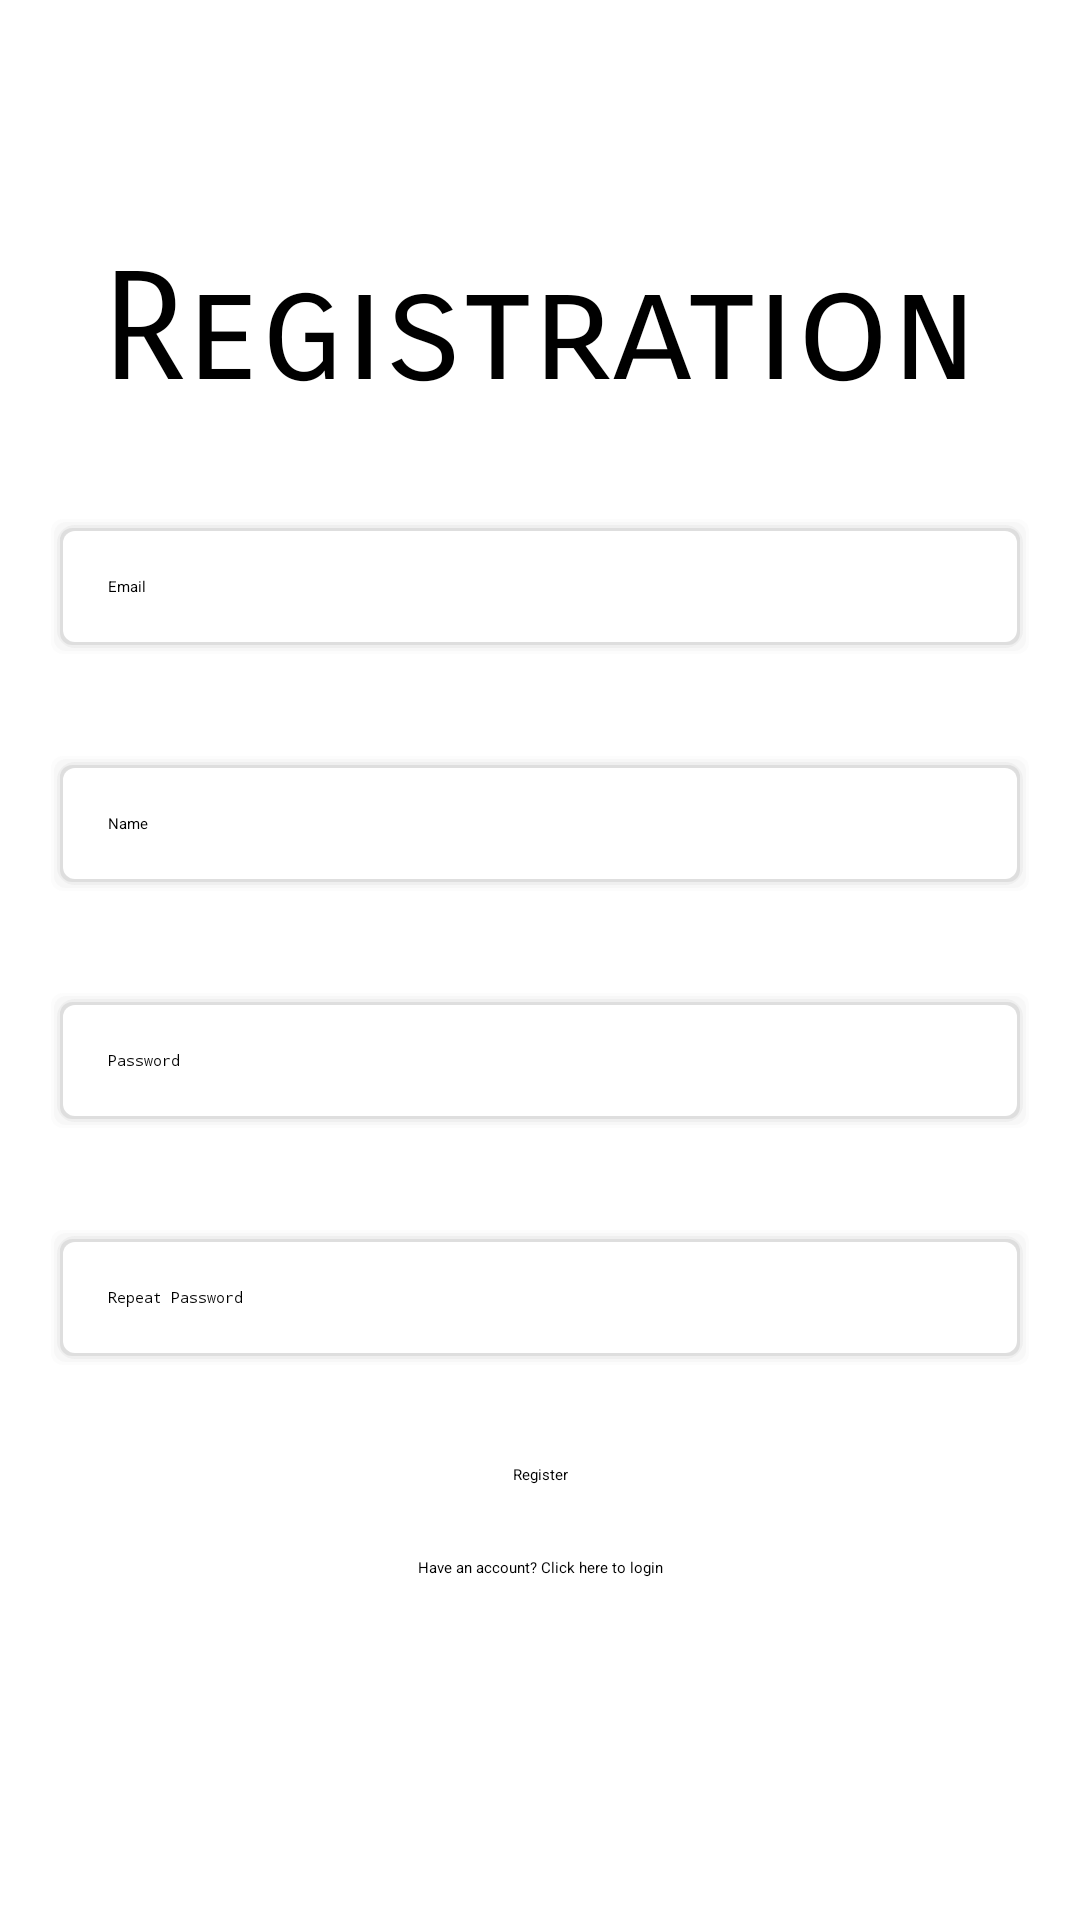

Here is an Android app screen rendered from its layout file. Give the layout XML and the strings, colors and styles it references.
<!-- AndroidManifest.xml: application theme Theme.Assignment -->
<!-- res/layout/activity_register.xml -->
<?xml version="1.0" encoding="utf-8"?>
<androidx.constraintlayout.widget.ConstraintLayout xmlns:android="http://schemas.android.com/apk/res/android"
    xmlns:app="http://schemas.android.com/apk/res-auto"
    xmlns:tools="http://schemas.android.com/tools"
    android:layout_width="match_parent"
    android:layout_height="match_parent"
    tools:context=".Activity.RegisterActivity">

    <EditText
        android:id="@+id/register_txtName"
        android:layout_width="match_parent"
        android:layout_height="wrap_content"
        android:layout_marginStart="16dp"
        android:layout_marginLeft="16dp"
        android:layout_marginTop="32dp"
        android:layout_marginEnd="16dp"
        android:layout_marginRight="16dp"
        android:background="@drawable/custom_container"
        android:ems="10"
        android:hint="Name"
        android:inputType="textPersonName"
        android:padding="20dp"
        app:layout_constraintEnd_toEndOf="parent"
        app:layout_constraintStart_toStartOf="parent"
        app:layout_constraintTop_toBottomOf="@+id/register_txtEmail" />

    <EditText
        android:id="@+id/register_txtEmail"
        android:layout_width="match_parent"
        android:layout_height="wrap_content"
        android:layout_marginStart="16dp"
        android:layout_marginLeft="16dp"
        android:layout_marginTop="32dp"
        android:layout_marginEnd="16dp"
        android:layout_marginRight="16dp"
        android:background="@drawable/custom_container"
        android:ems="10"
        android:hint="Email"
        android:inputType="textEmailAddress"
        android:padding="20dp"
        app:layout_constraintEnd_toEndOf="parent"
        app:layout_constraintStart_toStartOf="parent"
        app:layout_constraintTop_toBottomOf="@+id/textView" />

    <EditText
        android:id="@+id/register_txtPassword"
        android:layout_width="match_parent"
        android:layout_height="wrap_content"
        android:layout_marginStart="16dp"
        android:layout_marginLeft="16dp"
        android:layout_marginTop="32dp"
        android:layout_marginEnd="16dp"
        android:layout_marginRight="16dp"
        android:background="@drawable/custom_container"
        android:ems="10"
        android:hint="Password"
        android:inputType="textPassword"
        android:padding="20dp"
        app:layout_constraintEnd_toEndOf="parent"
        app:layout_constraintStart_toStartOf="parent"
        app:layout_constraintTop_toBottomOf="@+id/register_txtName" />

    <EditText
        android:id="@+id/register_txtPasswordRepeat"
        android:layout_width="match_parent"
        android:layout_height="wrap_content"
        android:layout_marginStart="16dp"
        android:layout_marginLeft="16dp"
        android:layout_marginTop="32dp"
        android:layout_marginEnd="16dp"
        android:layout_marginRight="16dp"
        android:background="@drawable/custom_container"
        android:ems="10"
        android:hint="Repeat Password"
        android:inputType="textPassword"
        android:padding="20dp"
        app:layout_constraintEnd_toEndOf="parent"
        app:layout_constraintStart_toStartOf="parent"
        app:layout_constraintTop_toBottomOf="@+id/register_txtPassword" />

    <TextView
        android:id="@+id/textView"
        android:layout_width="wrap_content"
        android:layout_height="wrap_content"
        android:layout_marginTop="80dp"
        android:fontFamily="sans-serif-smallcaps"
        android:text="Registration"
        android:textColor="@color/black"
        android:textSize="50sp"
        app:layout_constraintEnd_toEndOf="parent"
        app:layout_constraintStart_toStartOf="parent"
        app:layout_constraintTop_toTopOf="parent" />

    <Button
        android:id="@+id/register_btnRegister"
        android:layout_width="wrap_content"
        android:layout_height="wrap_content"
        android:layout_marginTop="32dp"
        android:text="Register"
        app:layout_constraintEnd_toEndOf="parent"
        app:layout_constraintStart_toStartOf="parent"
        app:layout_constraintTop_toBottomOf="@+id/register_txtPasswordRepeat" />

    <ProgressBar
        android:id="@+id/register_pb"
        style="?android:attr/progressBarStyle"
        android:layout_width="wrap_content"
        android:layout_height="wrap_content"
        android:visibility="invisible"
        app:layout_constraintBottom_toBottomOf="@+id/register_btnRegister"
        app:layout_constraintEnd_toEndOf="@+id/register_btnRegister"
        app:layout_constraintStart_toStartOf="@+id/register_btnRegister"
        app:layout_constraintTop_toTopOf="@+id/register_btnRegister" />

    <TextView
        android:id="@+id/register_txtLogin"
        android:layout_width="wrap_content"
        android:layout_height="wrap_content"
        android:layout_marginTop="24dp"
        android:text="Have an account? Click here to login"
        app:layout_constraintEnd_toEndOf="parent"
        app:layout_constraintStart_toStartOf="parent"
        app:layout_constraintTop_toBottomOf="@+id/register_btnRegister" />
</androidx.constraintlayout.widget.ConstraintLayout>
<!-- resources referenced by this layout -->
<resources>
  <color name="black">#FF000000</color>
  <!-- drawable custom_container (drawable-v24) -->
  <?xml version="1.0" encoding="utf-8"?>
  <layer-list xmlns:android="http://schemas.android.com/apk/res/android">
  
      
      <item>
          <shape>
              <corners android:radius="4dp" />
  
              <padding
                  android:bottom="1dp"
                  android:left="1dp"
                  android:right="1dp"
                  android:top="1dp" />
  
              <solid android:color="#00CCCCCC" />
          </shape>
      </item>
      <item>
          <shape>
              <corners android:radius="4dp" />
  
              <padding
                  android:bottom="1dp"
                  android:left="1dp"
                  android:right="1dp"
                  android:top="1dp" />
              <solid android:color="#10CCCCCC" />
          </shape>
      </item>
      <item>
          <shape>
              <corners android:radius="4dp" />
  
              <padding
                  android:bottom="1dp"
                  android:left="1dp"
                  android:right="1dp"
                  android:top="1dp" />
  
              <solid android:color="#20d5d5d5" />
          </shape>
      </item>
      <item>
          <shape>
              <corners android:radius="6dp" />
  
              <padding
                  android:bottom="1dp"
                  android:left="1dp"
                  android:right="1dp"
                  android:top="1dp" />
              <solid android:color="#30cbcbcb" />
          </shape>
      </item>
      <item>
          <shape>
              <corners android:radius="4dp" />
  
              <padding
                  android:bottom="1dp"
                  android:left="1dp"
                  android:right="1dp"
                  android:top="1dp" />
  
              <solid android:color="#50bababa" />
          </shape>
      </item>
  
      
      <item>
          <shape>
              <solid android:color="@color/white" />
  
              <corners android:radius="4dp" />
          </shape>
      </item>
  
  </layer-list>
  <color name="white">#FFFFFFFF</color>
</resources>
